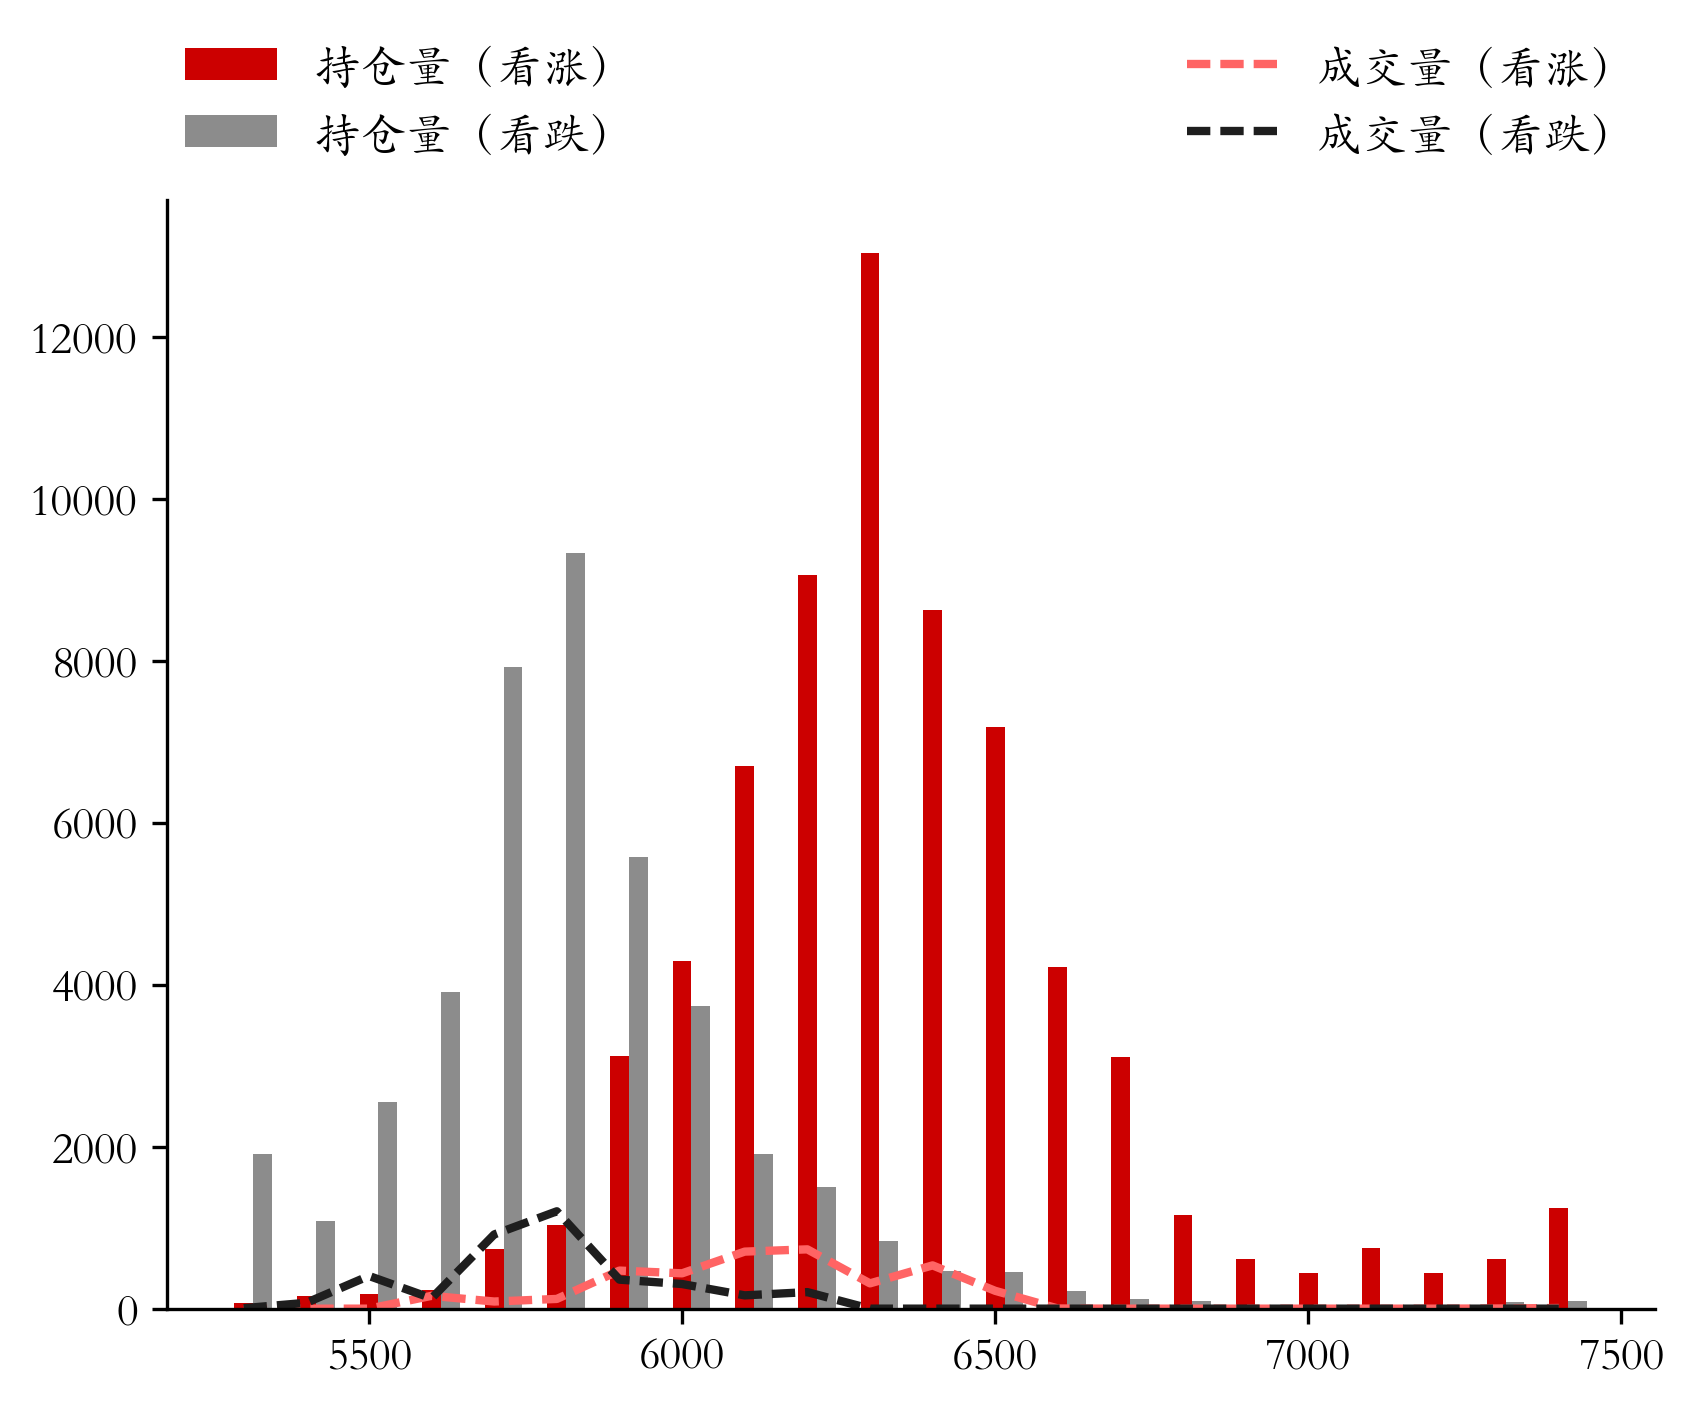

The data file committed next to this chart (first rows):
, 0 call iv, 1 call delta_holding, 2 call holding, 3 call trading, 4 call price, 5 strikes, 6 put price, 7 put trading, 8 put holding, 9 put delta_holding, 91 put iv
0, 11.26, 10.0, 68.0, 0.0, 0.0, 5300, 2.5, 6.0, 1914, 336.0, 11.26
1, 10.68, 0.0, 162.0, 0.0, 0.0, 5400, 4.0, 72.0, 1082, 374.0, 10.68
2, 10.25, -82.0, 186.0, 0.0, 0.0, 5500, 9.0, 404.0, 2554, 686.0, 10.25
3, 9.98, 50.0, 226.0, 158.0, 277.0, 5600, 19.5, 128.0, 3912, 1824, 9.98
4, 9.86, 488.0, 734.0, 88.0, 201.0, 5700, 38.0, 916.0, 7926, 3724, 9.86
5, 9.88, 472.0, 1038, 120.0, 135.0, 5800, 72.0, 1202, 9332, 1310, 9.88
6, 10.03, 2456, 3118, 470.0, 85.5, 5900, 121.5, 358.0, 5572, 712.0, 10.03
7, 10.31, 1810, 4290, 436.0, 52.0, 6000, 188.5, 304.0, 3734, -1824, 10.31
8, 10.7, 4132, 6694, 704.0, 31.5, 6100, 267.0, 164.0, 1908, -1356, 10.7
9, 11.21, 546.0, 9062, 732.0, 19.5, 6200, 354.5, 204.0, 1506, -934.0, 11.21
10, 11.83, -550.0, 13036, 312.0, 12.5, 6300, 0.0, 0.0, 834.0, -284.0, 11.83
11, 12.55, -2616, 8626, 534.0, 9.5, 6400, 0.0, 0.0, 466.0, -88.0, 12.55
12, 13.37, 1936, 7180, 220.0, 7.0, 6500, 0.0, 0.0, 450.0, -432.0, 13.37
13, 14.28, 62.0, 4220, 2.0, 5.5, 6600, 0.0, 0.0, 212.0, -10.0, 14.28
14, 15.28, 232.0, 3102, 0.0, 0.0, 6700, 0.0, 0.0, 122.0, 0.0, 15.28
15, 16.37, -38.0, 1156, 0.0, 0.0, 6800, 0.0, 0.0, 90.0, 0.0, 16.37
16, 17.54, 92.0, 608.0, 0.0, 0.0, 6900, 0.0, 0.0, 18.0, 0.0, 17.54
17, 18.78, 14.0, 440.0, 0.0, 0.0, 7000, 0.0, 0.0, 30.0, 2.0, 18.78
18, 18.78, 6.0, 746.0, 0.0, 0.0, 7100, 0.0, 0.0, 44.0, -2.0, 18.78
19, 18.78, -8.0, 442.0, 0.0, 0.0, 7200, 0.0, 0.0, 38.0, 0.0, 18.78
20, 18.78, 140.0, 614.0, 2.0, 0.5, 7300, 0.0, 0.0, 82.0, 6.0, 18.78
21, 18.78, 166.0, 1246, 8.0, 1.0, 7400, 0.0, 0.0, 94.0, 24.0, 18.78
